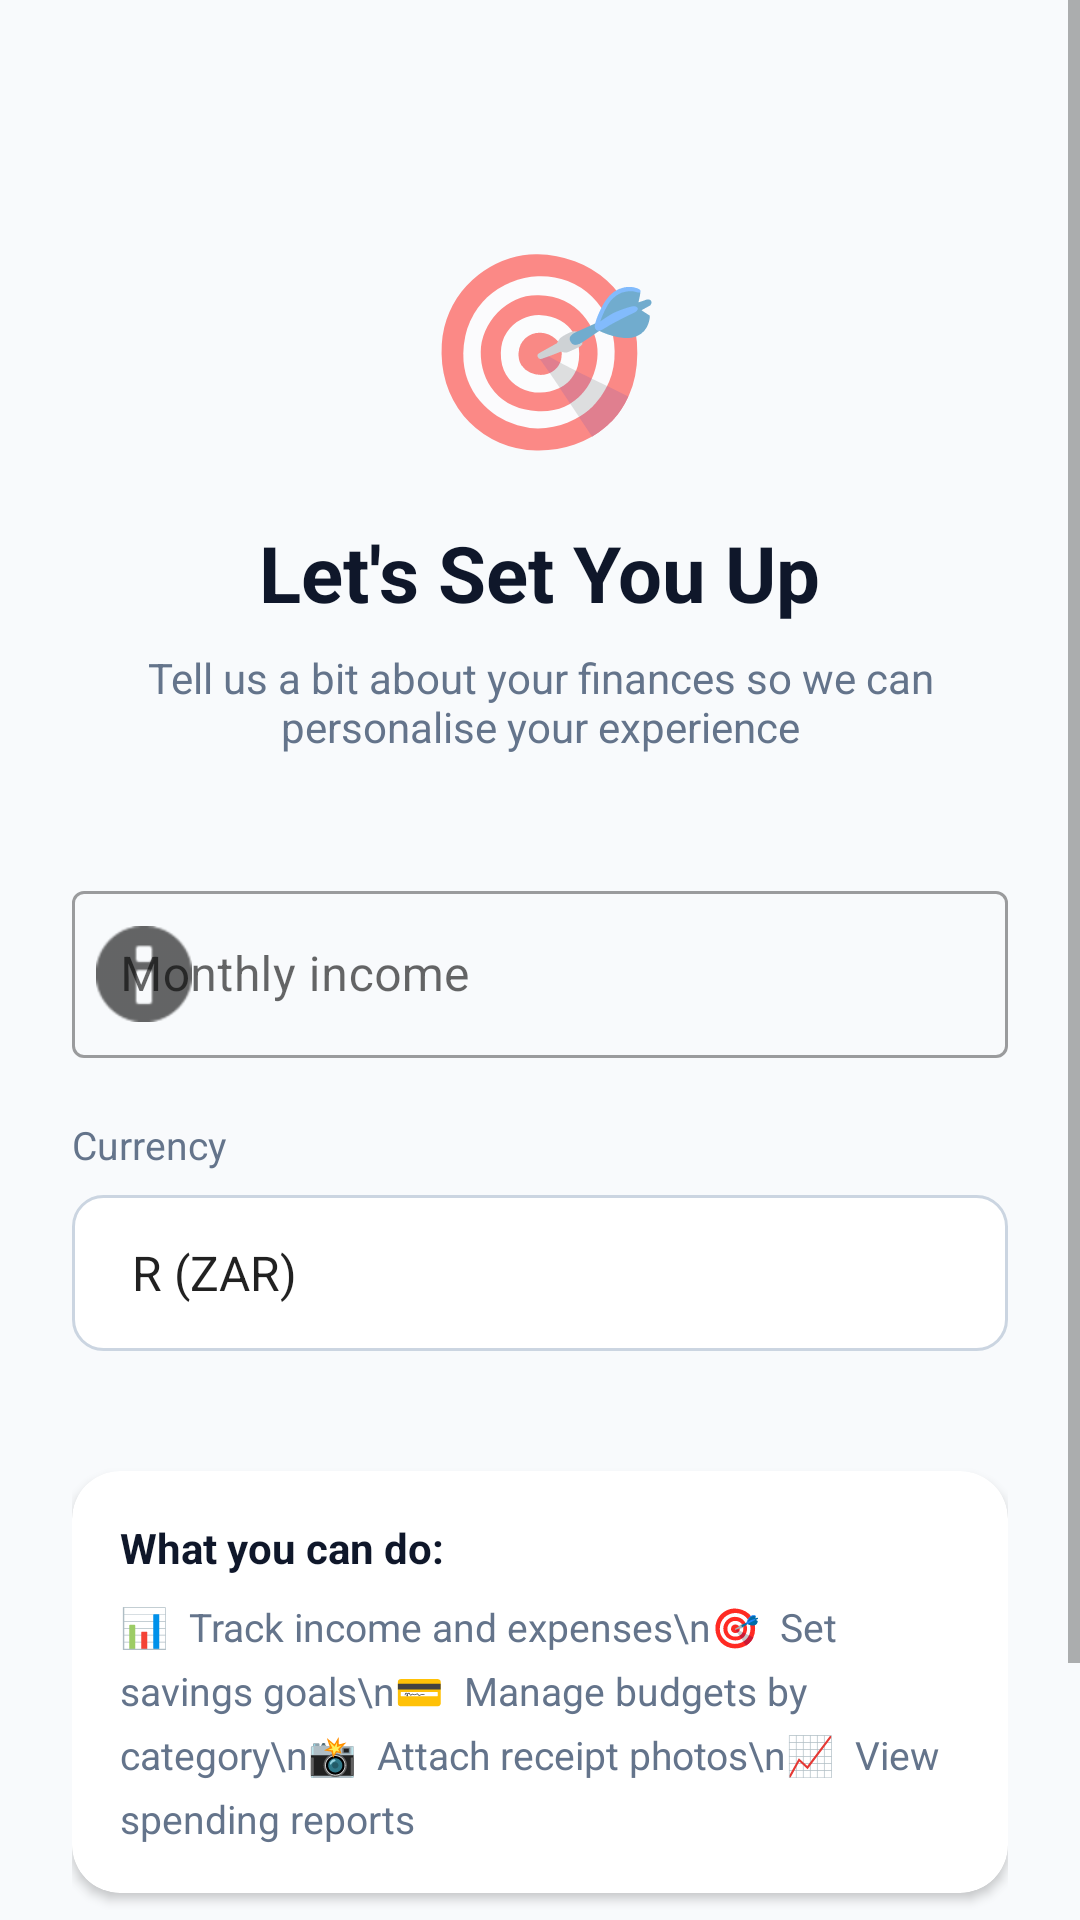

The Android layout XML behind this screen, and the referenced resources:
<!-- AndroidManifest.xml: application theme Theme.PocketGuidance -->
<!-- res/layout/activity_onboarding.xml -->
<?xml version="1.0" encoding="utf-8"?>
<ScrollView xmlns:android="http://schemas.android.com/apk/res/android"
    xmlns:app="http://schemas.android.com/apk/res-auto"
    android:layout_width="match_parent"
    android:layout_height="match_parent"
    android:background="@color/background"
    android:fillViewport="true">

    <LinearLayout
        android:layout_width="match_parent"
        android:layout_height="wrap_content"
        android:gravity="center_horizontal"
        android:orientation="vertical"
        android:padding="24dp">

        <TextView
            android:layout_width="wrap_content"
            android:layout_height="wrap_content"
            android:layout_marginTop="48dp"
            android:text="🎯"
            android:textSize="64sp" />

        <TextView
            android:layout_width="wrap_content"
            android:layout_height="wrap_content"
            android:layout_marginTop="16dp"
            android:text="Let's Set You Up"
            android:textColor="@color/text_primary"
            android:textSize="26sp"
            android:textStyle="bold" />

        <TextView
            android:layout_width="wrap_content"
            android:layout_height="wrap_content"
            android:layout_marginTop="8dp"
            android:layout_marginBottom="40dp"
            android:gravity="center"
            android:text="Tell us a bit about your finances so we can personalise your experience"
            android:textColor="@color/text_secondary"
            android:textSize="14sp" />

        
        <com.google.android.material.textfield.TextInputLayout
            android:id="@+id/tilMonthlyIncome"
            style="@style/Widget.MaterialComponents.TextInputLayout.OutlinedBox"
            android:layout_width="match_parent"
            android:layout_height="wrap_content"
            android:layout_marginBottom="20dp"
            android:hint="Monthly income"
            app:startIconDrawable="@android:drawable/ic_dialog_info">

            <com.google.android.material.textfield.TextInputEditText
                android:id="@+id/etMonthlyIncome"
                android:layout_width="match_parent"
                android:layout_height="wrap_content"
                android:inputType="numberDecimal"
                android:imeOptions="actionDone" />
        </com.google.android.material.textfield.TextInputLayout>

        
        <TextView
            android:layout_width="match_parent"
            android:layout_height="wrap_content"
            android:layout_marginBottom="8dp"
            android:text="Currency"
            android:textColor="@color/text_secondary"
            android:textSize="13sp" />

        <Spinner
            android:id="@+id/spinnerCurrency"
            android:layout_width="match_parent"
            android:layout_height="52dp"
            android:layout_marginBottom="40dp"
            android:background="@drawable/spinner_background"
            android:entries="@array/currencies"
            android:padding="12dp" />

        
        <androidx.cardview.widget.CardView
            style="@style/CardStyle"
            android:layout_marginBottom="32dp">

            <LinearLayout
                android:layout_width="match_parent"
                android:layout_height="wrap_content"
                android:orientation="vertical"
                android:padding="16dp">

                <TextView
                    android:layout_width="wrap_content"
                    android:layout_height="wrap_content"
                    android:layout_marginBottom="8dp"
                    android:text="What you can do:"
                    android:textColor="@color/text_primary"
                    android:textSize="14sp"
                    android:textStyle="bold" />

                <TextView
                    android:layout_width="wrap_content"
                    android:layout_height="wrap_content"
                    android:text="📊  Track income and expenses\n🎯  Set savings goals\n💳  Manage budgets by category\n📸  Attach receipt photos\n📈  View spending reports"
                    android:textColor="@color/text_secondary"
                    android:textSize="13sp"
                    android:lineSpacingExtra="6dp" />
            </LinearLayout>
        </androidx.cardview.widget.CardView>

        <Button
            android:id="@+id/btnGetStarted"
            style="@style/PrimaryButton"
            android:text="Get Started 🚀" />

    </LinearLayout>
</ScrollView>
<!-- resources referenced by this layout -->
<resources>
  <string-array name="currencies">
          <item>R (ZAR)</item>
          <item>$ (USD)</item>
          <item>€ (EUR)</item>
          <item>£ (GBP)</item>
      </string-array>
  <color name="background">#F8FAFC</color>
  <color name="text_primary">#0F172A</color>
  <color name="text_secondary">#64748B</color>
  <!-- drawable spinner_background (drawable) -->
  <?xml version="1.0" encoding="utf-8"?>
  <shape xmlns:android="http://schemas.android.com/apk/res/android"
      android:shape="rectangle">
      <solid android:color="@android:color/white" />
      <stroke
          android:width="1dp"
          android:color="#CBD5E1" />
      <corners android:radius="10dp" />
  </shape>
  <style name="CardStyle" parent="">
          <item name="android:layout_width">match_parent</item>
          <item name="android:layout_height">wrap_content</item>
          <item name="android:layout_marginBottom">12dp</item>
          <item name="cardElevation">2dp</item>
          <item name="cardCornerRadius">16dp</item>
          <item name="cardBackgroundColor">@color/surface</item>
      </style>
  <style name="PrimaryButton" parent="Widget.MaterialComponents.Button">
          <item name="android:layout_width">match_parent</item>
          <item name="android:layout_height">52dp</item>
          <item name="backgroundTint">@color/primary</item>
          <item name="android:textColor">@android:color/white</item>
          <item name="android:textSize">16sp</item>
          <item name="cornerRadius">12dp</item>
      </style>
  <style name="Theme.PocketGuidance" parent="Theme.MaterialComponents.DayNight.DarkActionBar">
          <item name="colorPrimary">@color/primary</item>
          <item name="colorPrimaryDark">@color/primary_dark</item>
          <item name="colorAccent">@color/accent</item>
          <item name="android:windowBackground">@color/background</item>
          <item name="android:statusBarColor">@color/primary</item>
      </style>
  <color name="surface">#FFFFFF</color>
  <color name="primary">#4F46E5</color>
  <color name="primary_dark">#3730A3</color>
  <color name="accent">#7C3AED</color>
</resources>
